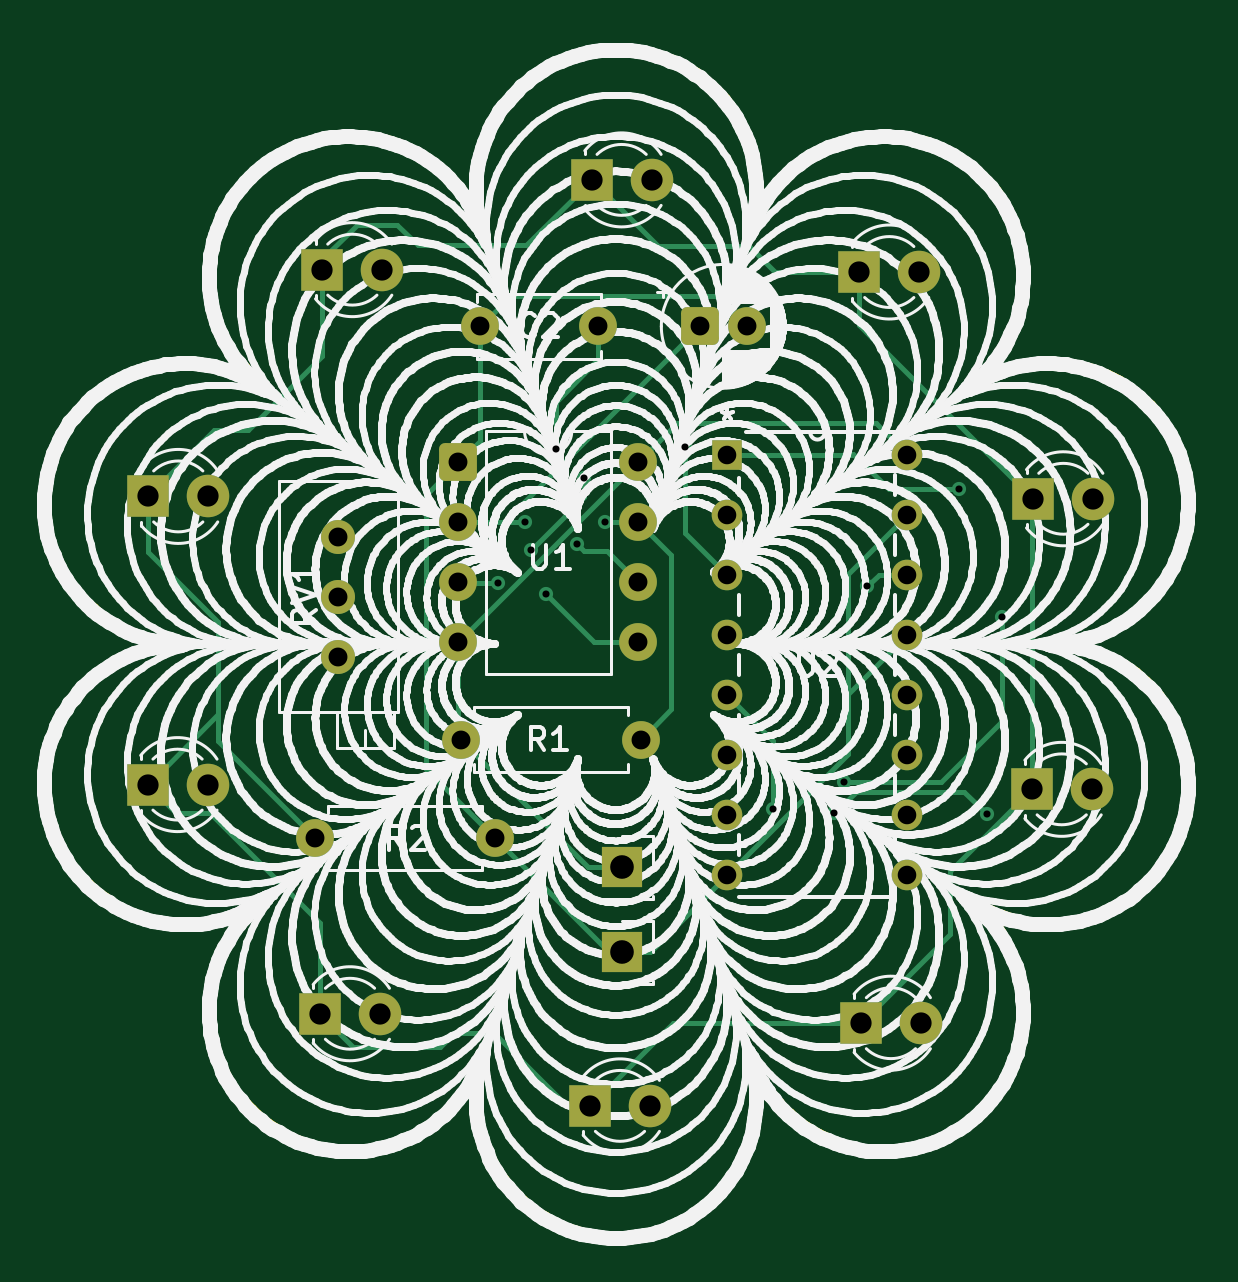
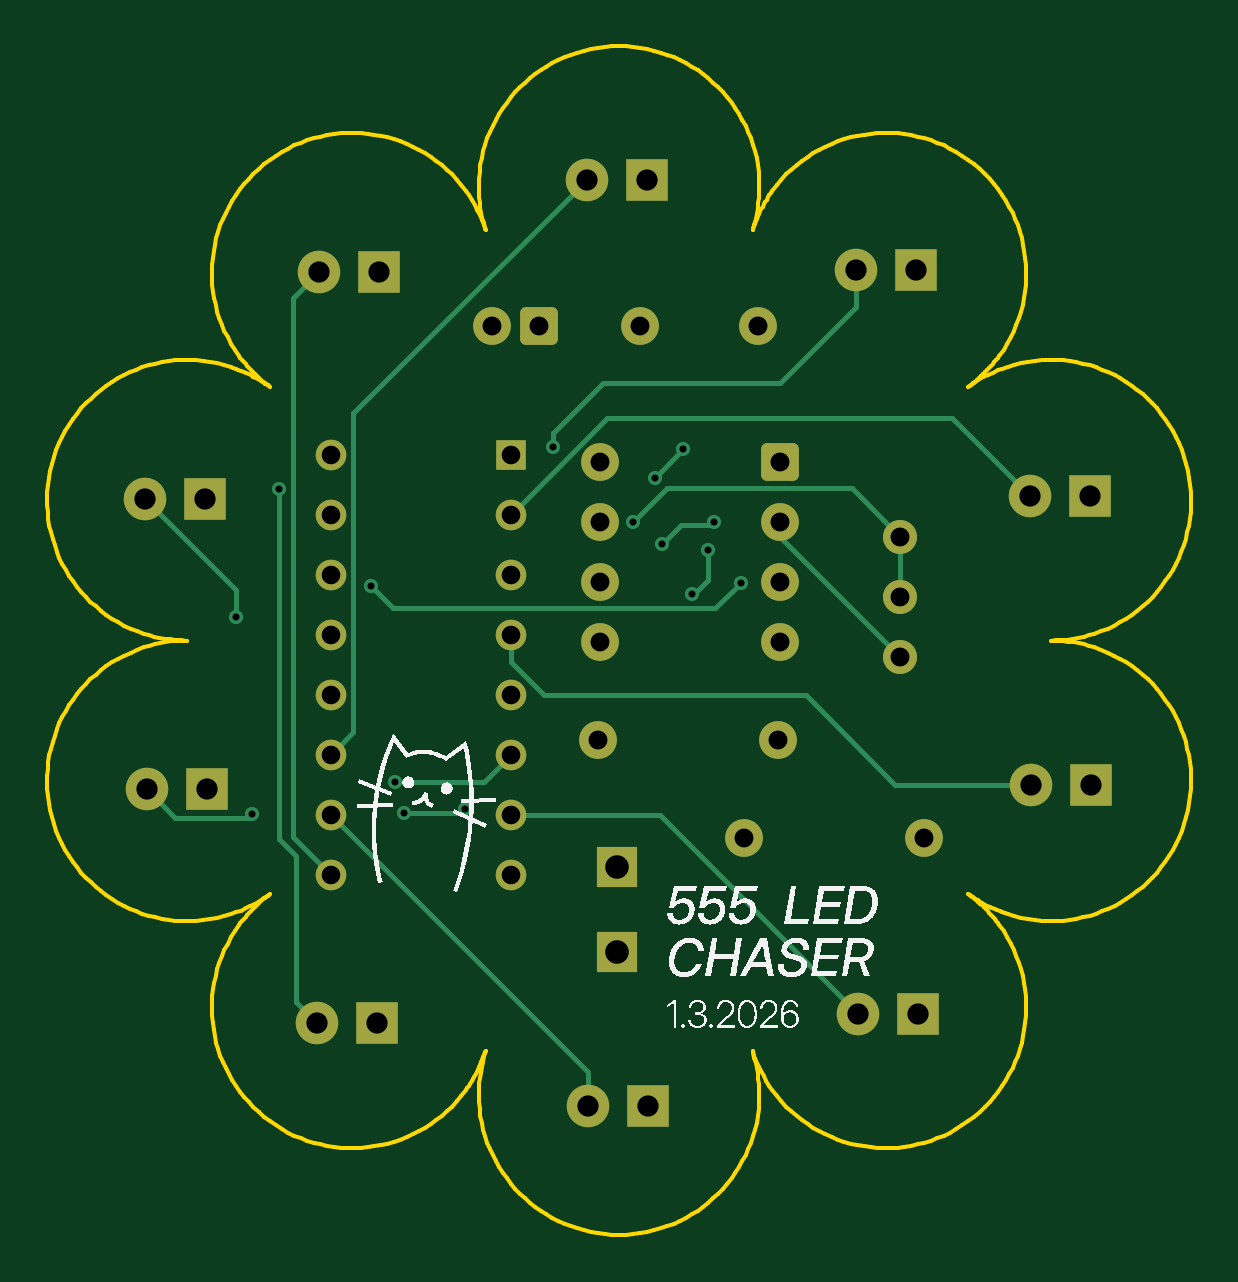
Circuit board: 11 layer files. Board 48.4 x 50.3 mm.
- bottom_copper: Chaser-B_Cu.gbr (8680 bytes)
- bottom_mask: Chaser-B_Mask.gbr (3174 bytes)
- paste: Chaser-B_Paste.gbr (449 bytes)
- bottom_silk: Chaser-B_Silkscreen.gbr (121103 bytes)
- outline: Chaser-Edge_Cuts.gbr (22329 bytes)
- top_copper: Chaser-F_Cu.gbr (10909 bytes)
- top_mask: Chaser-F_Mask.gbr (3174 bytes)
- paste: Chaser-F_Paste.gbr (449 bytes)
- top_silk: Chaser-F_Silkscreen.gbr (373044 bytes)
- drill: Chaser-NPTH.drl (269 bytes)
- drill: Chaser-PTH.drl (1586 bytes)

=== bottom_copper: Chaser-B_Cu.gbr (8680 bytes, source omitted) ===
=== bottom_mask: Chaser-B_Mask.gbr ===
%TF.GenerationSoftware,KiCad,Pcbnew,9.0.6*%
%TF.CreationDate,2026-01-03T23:36:41-08:00*%
%TF.ProjectId,Chaser,43686173-6572-42e6-9b69-6361645f7063,rev?*%
%TF.SameCoordinates,Original*%
%TF.FileFunction,Soldermask,Bot*%
%TF.FilePolarity,Negative*%
%FSLAX46Y46*%
G04 Gerber Fmt 4.6, Leading zero omitted, Abs format (unit mm)*
G04 Created by KiCad (PCBNEW 9.0.6) date 2026-01-03 23:36:41*
%MOMM*%
%LPD*%
G01*
G04 APERTURE LIST*
G04 Aperture macros list*
%AMRoundRect*
0 Rectangle with rounded corners*
0 $1 Rounding radius*
0 $2 $3 $4 $5 $6 $7 $8 $9 X,Y pos of 4 corners*
0 Add a 4 corners polygon primitive as box body*
4,1,4,$2,$3,$4,$5,$6,$7,$8,$9,$2,$3,0*
0 Add four circle primitives for the rounded corners*
1,1,$1+$1,$2,$3*
1,1,$1+$1,$4,$5*
1,1,$1+$1,$6,$7*
1,1,$1+$1,$8,$9*
0 Add four rect primitives between the rounded corners*
20,1,$1+$1,$2,$3,$4,$5,0*
20,1,$1+$1,$4,$5,$6,$7,0*
20,1,$1+$1,$6,$7,$8,$9,0*
20,1,$1+$1,$8,$9,$2,$3,0*%
G04 Aperture macros list end*
%ADD10R,1.800000X1.800000*%
%ADD11C,1.800000*%
%ADD12C,1.600000*%
%ADD13C,1.440000*%
%ADD14R,1.700000X1.700000*%
%ADD15RoundRect,0.250000X-0.550000X-0.550000X0.550000X-0.550000X0.550000X0.550000X-0.550000X0.550000X0*%
%ADD16R,1.295400X1.295400*%
%ADD17C,1.295400*%
G04 APERTURE END LIST*
D10*
%TO.C,D4*%
X231560000Y-58900000D03*
D11*
X234100000Y-58900000D03*
%TD*%
D10*
%TO.C,D10*%
X201530000Y-36900000D03*
D11*
X204070000Y-36900000D03*
%TD*%
D10*
%TO.C,D3*%
X231630000Y-46600000D03*
D11*
X234170000Y-46600000D03*
%TD*%
D12*
%TO.C,R1*%
X207390000Y-56800000D03*
X215010000Y-56800000D03*
%TD*%
D10*
%TO.C,D5*%
X224330000Y-68800000D03*
D11*
X226870000Y-68800000D03*
%TD*%
D13*
%TO.C,RV1*%
X202200000Y-48200000D03*
X202200000Y-50740000D03*
X202200000Y-53280000D03*
%TD*%
D14*
%TO.C,H2*%
X214200000Y-65800000D03*
%TD*%
D10*
%TO.C,D9*%
X194160000Y-46500000D03*
D11*
X196700000Y-46500000D03*
%TD*%
D10*
%TO.C,D8*%
X194130000Y-58700000D03*
D11*
X196670000Y-58700000D03*
%TD*%
D12*
%TO.C,R2*%
X201210000Y-60960000D03*
X208830000Y-60960000D03*
%TD*%
D15*
%TO.C,C1*%
X217500000Y-39300000D03*
D12*
X219500000Y-39300000D03*
%TD*%
D14*
%TO.C,H1*%
X214200000Y-62200000D03*
%TD*%
D10*
%TO.C,D7*%
X201430000Y-68400000D03*
D11*
X203970000Y-68400000D03*
%TD*%
D16*
%TO.C,U2*%
X218680000Y-44740000D03*
D17*
X218680000Y-47280000D03*
X218680000Y-49820000D03*
X218680000Y-52360000D03*
X218680000Y-54900000D03*
X218680000Y-57440000D03*
X218680000Y-59980000D03*
X218680000Y-62520000D03*
X226300000Y-62520000D03*
X226300000Y-59980000D03*
X226300000Y-57440000D03*
X226300000Y-54900000D03*
X226300000Y-52360000D03*
X226300000Y-49820000D03*
X226300000Y-47280000D03*
X226300000Y-44740000D03*
%TD*%
D12*
%TO.C,C2*%
X208200000Y-39300000D03*
X213200000Y-39300000D03*
%TD*%
D15*
%TO.C,U1*%
X207280000Y-45060000D03*
D12*
X207280000Y-47600000D03*
X207280000Y-50140000D03*
X207280000Y-52680000D03*
X214900000Y-52680000D03*
X214900000Y-50140000D03*
X214900000Y-47600000D03*
X214900000Y-45060000D03*
%TD*%
D10*
%TO.C,D1*%
X212930000Y-33100000D03*
D11*
X215470000Y-33100000D03*
%TD*%
D10*
%TO.C,D2*%
X224260000Y-37000000D03*
D11*
X226800000Y-37000000D03*
%TD*%
D10*
%TO.C,D6*%
X212860000Y-72300000D03*
D11*
X215400000Y-72300000D03*
%TD*%
M02*

=== paste: Chaser-B_Paste.gbr ===
%TF.GenerationSoftware,KiCad,Pcbnew,9.0.6*%
%TF.CreationDate,2026-01-03T23:36:41-08:00*%
%TF.ProjectId,Chaser,43686173-6572-42e6-9b69-6361645f7063,rev?*%
%TF.SameCoordinates,Original*%
%TF.FileFunction,Paste,Bot*%
%TF.FilePolarity,Positive*%
%FSLAX46Y46*%
G04 Gerber Fmt 4.6, Leading zero omitted, Abs format (unit mm)*
G04 Created by KiCad (PCBNEW 9.0.6) date 2026-01-03 23:36:41*
%MOMM*%
%LPD*%
G01*
G04 APERTURE LIST*
G04 APERTURE END LIST*
M02*

=== bottom_silk: Chaser-B_Silkscreen.gbr (121103 bytes, source omitted) ===
=== outline: Chaser-Edge_Cuts.gbr (22329 bytes, source omitted) ===
=== top_copper: Chaser-F_Cu.gbr (10909 bytes, source omitted) ===
=== top_mask: Chaser-F_Mask.gbr ===
%TF.GenerationSoftware,KiCad,Pcbnew,9.0.6*%
%TF.CreationDate,2026-01-03T23:36:41-08:00*%
%TF.ProjectId,Chaser,43686173-6572-42e6-9b69-6361645f7063,rev?*%
%TF.SameCoordinates,Original*%
%TF.FileFunction,Soldermask,Top*%
%TF.FilePolarity,Negative*%
%FSLAX46Y46*%
G04 Gerber Fmt 4.6, Leading zero omitted, Abs format (unit mm)*
G04 Created by KiCad (PCBNEW 9.0.6) date 2026-01-03 23:36:41*
%MOMM*%
%LPD*%
G01*
G04 APERTURE LIST*
G04 Aperture macros list*
%AMRoundRect*
0 Rectangle with rounded corners*
0 $1 Rounding radius*
0 $2 $3 $4 $5 $6 $7 $8 $9 X,Y pos of 4 corners*
0 Add a 4 corners polygon primitive as box body*
4,1,4,$2,$3,$4,$5,$6,$7,$8,$9,$2,$3,0*
0 Add four circle primitives for the rounded corners*
1,1,$1+$1,$2,$3*
1,1,$1+$1,$4,$5*
1,1,$1+$1,$6,$7*
1,1,$1+$1,$8,$9*
0 Add four rect primitives between the rounded corners*
20,1,$1+$1,$2,$3,$4,$5,0*
20,1,$1+$1,$4,$5,$6,$7,0*
20,1,$1+$1,$6,$7,$8,$9,0*
20,1,$1+$1,$8,$9,$2,$3,0*%
G04 Aperture macros list end*
%ADD10R,1.800000X1.800000*%
%ADD11C,1.800000*%
%ADD12C,1.600000*%
%ADD13C,1.440000*%
%ADD14R,1.700000X1.700000*%
%ADD15RoundRect,0.250000X-0.550000X-0.550000X0.550000X-0.550000X0.550000X0.550000X-0.550000X0.550000X0*%
%ADD16R,1.295400X1.295400*%
%ADD17C,1.295400*%
G04 APERTURE END LIST*
D10*
%TO.C,D4*%
X231560000Y-58900000D03*
D11*
X234100000Y-58900000D03*
%TD*%
D10*
%TO.C,D10*%
X201530000Y-36900000D03*
D11*
X204070000Y-36900000D03*
%TD*%
D10*
%TO.C,D3*%
X231630000Y-46600000D03*
D11*
X234170000Y-46600000D03*
%TD*%
D12*
%TO.C,R1*%
X207390000Y-56800000D03*
X215010000Y-56800000D03*
%TD*%
D10*
%TO.C,D5*%
X224330000Y-68800000D03*
D11*
X226870000Y-68800000D03*
%TD*%
D13*
%TO.C,RV1*%
X202200000Y-48200000D03*
X202200000Y-50740000D03*
X202200000Y-53280000D03*
%TD*%
D14*
%TO.C,H2*%
X214200000Y-65800000D03*
%TD*%
D10*
%TO.C,D9*%
X194160000Y-46500000D03*
D11*
X196700000Y-46500000D03*
%TD*%
D10*
%TO.C,D8*%
X194130000Y-58700000D03*
D11*
X196670000Y-58700000D03*
%TD*%
D12*
%TO.C,R2*%
X201210000Y-60960000D03*
X208830000Y-60960000D03*
%TD*%
D15*
%TO.C,C1*%
X217500000Y-39300000D03*
D12*
X219500000Y-39300000D03*
%TD*%
D14*
%TO.C,H1*%
X214200000Y-62200000D03*
%TD*%
D10*
%TO.C,D7*%
X201430000Y-68400000D03*
D11*
X203970000Y-68400000D03*
%TD*%
D16*
%TO.C,U2*%
X218680000Y-44740000D03*
D17*
X218680000Y-47280000D03*
X218680000Y-49820000D03*
X218680000Y-52360000D03*
X218680000Y-54900000D03*
X218680000Y-57440000D03*
X218680000Y-59980000D03*
X218680000Y-62520000D03*
X226300000Y-62520000D03*
X226300000Y-59980000D03*
X226300000Y-57440000D03*
X226300000Y-54900000D03*
X226300000Y-52360000D03*
X226300000Y-49820000D03*
X226300000Y-47280000D03*
X226300000Y-44740000D03*
%TD*%
D12*
%TO.C,C2*%
X208200000Y-39300000D03*
X213200000Y-39300000D03*
%TD*%
D15*
%TO.C,U1*%
X207280000Y-45060000D03*
D12*
X207280000Y-47600000D03*
X207280000Y-50140000D03*
X207280000Y-52680000D03*
X214900000Y-52680000D03*
X214900000Y-50140000D03*
X214900000Y-47600000D03*
X214900000Y-45060000D03*
%TD*%
D10*
%TO.C,D1*%
X212930000Y-33100000D03*
D11*
X215470000Y-33100000D03*
%TD*%
D10*
%TO.C,D2*%
X224260000Y-37000000D03*
D11*
X226800000Y-37000000D03*
%TD*%
D10*
%TO.C,D6*%
X212860000Y-72300000D03*
D11*
X215400000Y-72300000D03*
%TD*%
M02*

=== paste: Chaser-F_Paste.gbr ===
%TF.GenerationSoftware,KiCad,Pcbnew,9.0.6*%
%TF.CreationDate,2026-01-03T23:36:41-08:00*%
%TF.ProjectId,Chaser,43686173-6572-42e6-9b69-6361645f7063,rev?*%
%TF.SameCoordinates,Original*%
%TF.FileFunction,Paste,Top*%
%TF.FilePolarity,Positive*%
%FSLAX46Y46*%
G04 Gerber Fmt 4.6, Leading zero omitted, Abs format (unit mm)*
G04 Created by KiCad (PCBNEW 9.0.6) date 2026-01-03 23:36:41*
%MOMM*%
%LPD*%
G01*
G04 APERTURE LIST*
G04 APERTURE END LIST*
M02*

=== top_silk: Chaser-F_Silkscreen.gbr (373044 bytes, source omitted) ===
=== drill: Chaser-NPTH.drl ===
M48
; DRILL file {KiCad 9.0.6} date 2026-01-03T23:36:43-0800
; FORMAT={-:-/ absolute / metric / decimal}
; #@! TF.CreationDate,2026-01-03T23:36:43-08:00
; #@! TF.GenerationSoftware,Kicad,Pcbnew,9.0.6
; #@! TF.FileFunction,NonPlated,1,2,NPTH
FMAT,2
METRIC
%
G90
G05
M30

=== drill: Chaser-PTH.drl ===
M48
; DRILL file {KiCad 9.0.6} date 2026-01-03T23:36:43-0800
; FORMAT={-:-/ absolute / metric / decimal}
; #@! TF.CreationDate,2026-01-03T23:36:43-08:00
; #@! TF.GenerationSoftware,Kicad,Pcbnew,9.0.6
; #@! TF.FileFunction,Plated,1,2,PTH
FMAT,2
METRIC
; #@! TA.AperFunction,Plated,PTH,ViaDrill
T1C0.300
; #@! TA.AperFunction,Plated,PTH,ComponentDrill
T2C0.787
; #@! TA.AperFunction,Plated,PTH,ComponentDrill
T3C0.800
; #@! TA.AperFunction,Plated,PTH,ComponentDrill
T4C0.900
; #@! TA.AperFunction,Plated,PTH,ComponentDrill
T5C1.000
%
G90
G05
T1
X208.956Y-50.156
X210.1Y-47.6
X210.356Y-48.756
X211.0Y-50.641
X211.4Y-44.5
X212.304Y-48.504
X212.6Y-45.7
X213.5Y-47.6
X216.9Y-44.4
X220.626Y-59.726
X223.2Y-59.9
X223.6Y-58.6
X224.6Y-50.3
X228.5Y-46.2
X229.656Y-59.956
X230.3Y-51.6
T2
X218.68Y-44.74
X218.68Y-47.28
X218.68Y-49.82
X218.68Y-52.36
X218.68Y-54.9
X218.68Y-57.44
X218.68Y-59.98
X218.68Y-62.52
X226.3Y-44.74
X226.3Y-47.28
X226.3Y-49.82
X226.3Y-52.36
X226.3Y-54.9
X226.3Y-57.44
X226.3Y-59.98
X226.3Y-62.52
T3
X201.21Y-60.96
X202.2Y-48.2
X202.2Y-50.74
X202.2Y-53.28
X207.28Y-45.06
X207.28Y-47.6
X207.28Y-50.14
X207.28Y-52.68
X207.39Y-56.8
X208.2Y-39.3
X208.83Y-60.96
X213.2Y-39.3
X214.9Y-45.06
X214.9Y-47.6
X214.9Y-50.14
X214.9Y-52.68
X215.01Y-56.8
X217.5Y-39.3
X219.5Y-39.3
T4
X194.13Y-58.7
X194.16Y-46.5
X196.67Y-58.7
X196.7Y-46.5
X201.43Y-68.4
X201.53Y-36.9
X203.97Y-68.4
X204.07Y-36.9
X212.86Y-72.3
X212.93Y-33.1
X215.4Y-72.3
X215.47Y-33.1
X224.26Y-37.0
X224.33Y-68.8
X226.8Y-37.0
X226.87Y-68.8
X231.56Y-58.9
X231.63Y-46.6
X234.1Y-58.9
X234.17Y-46.6
T5
X214.2Y-62.2
X214.2Y-65.8
M30

